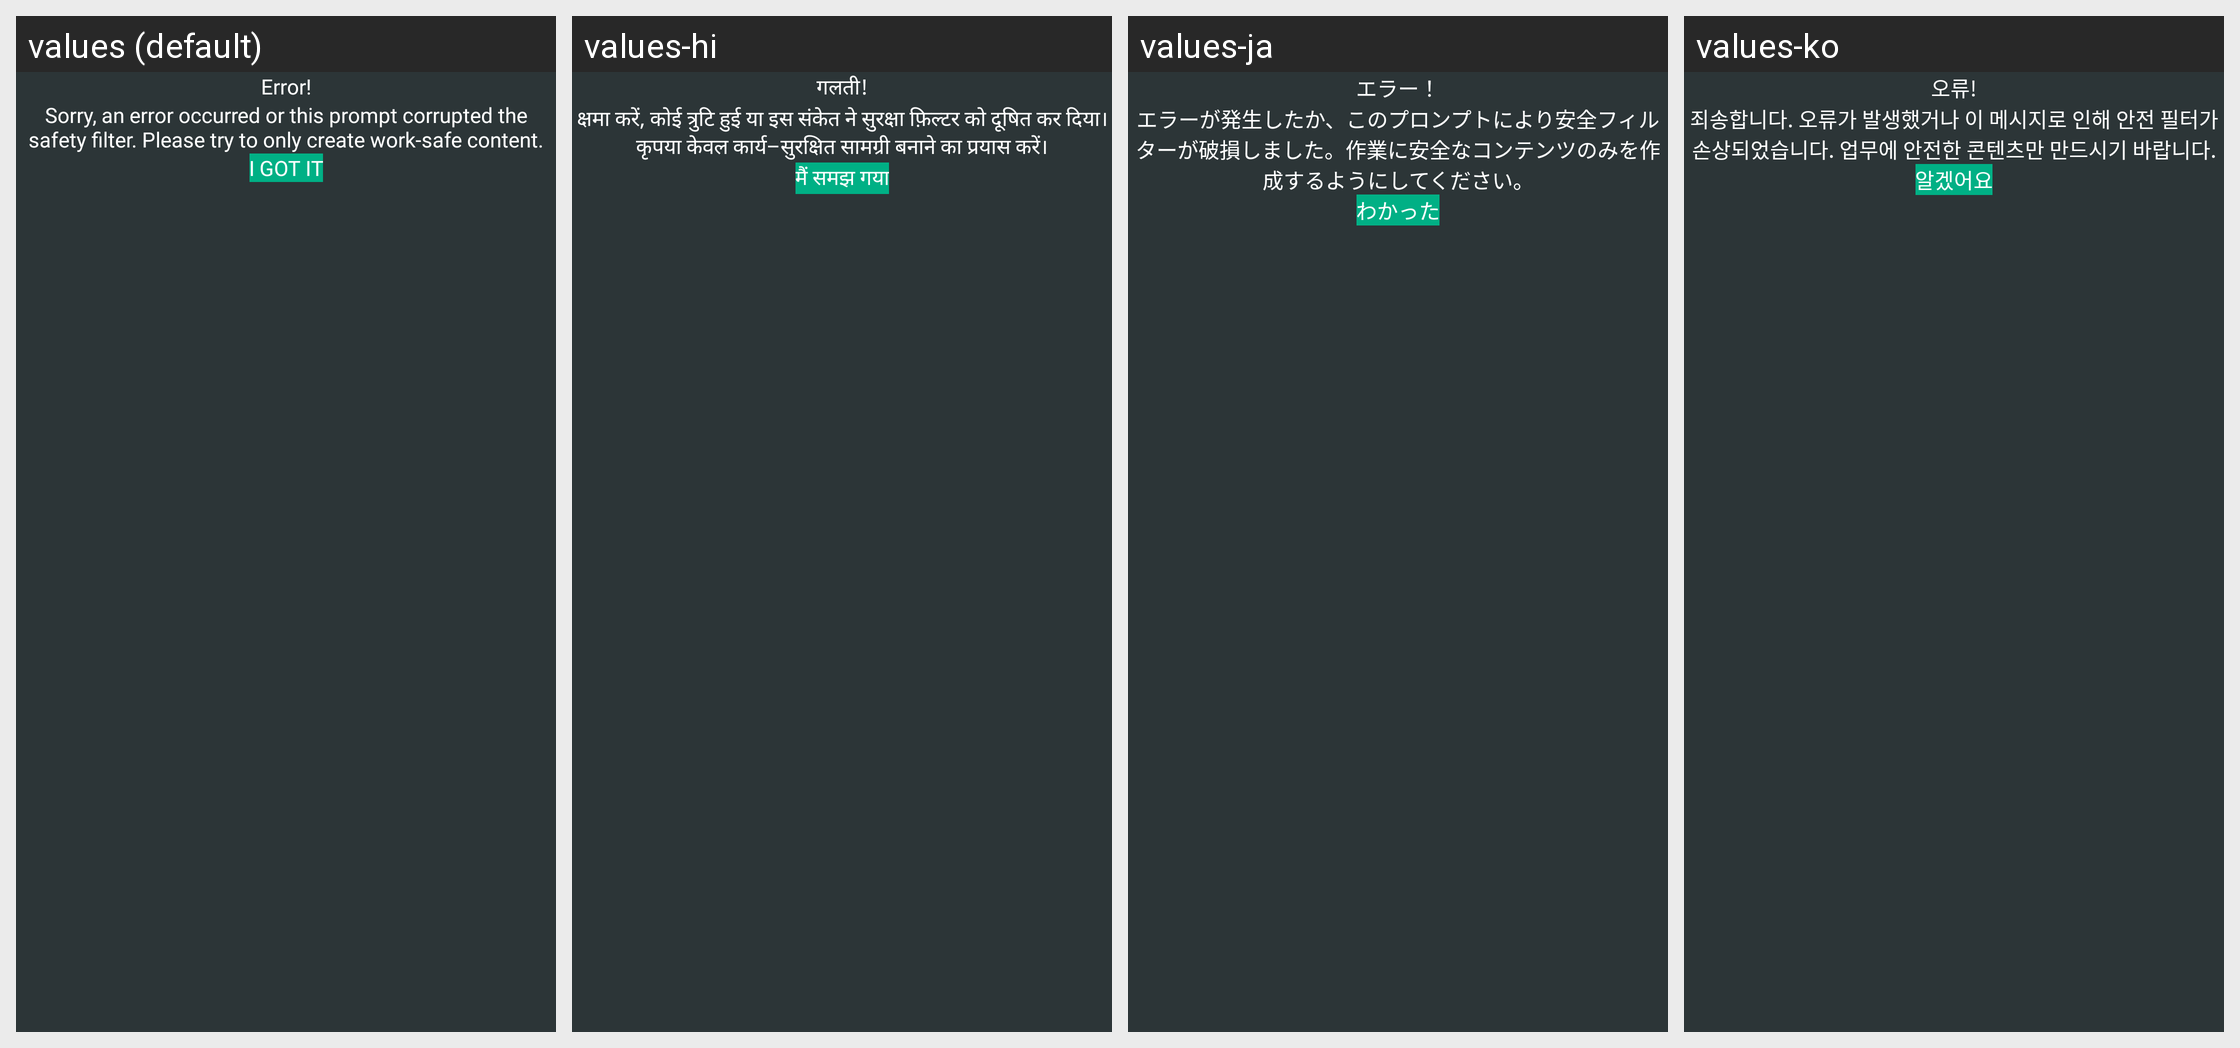

For this localized Android screen grid, give each drawn string resource with its value in every locale shown.
Android screen res/layout/dialog_fail_art.xml rendered under 4 locales, left to right: values (default), values-hi, values-ja, values-ko. Device: Nexus 5 (rendered at 1080×1920; each locale shown at half size, 540×960, under a caption strip naming it); theme Theme.AppCompatTranslucent.
Other locales in the repository, not shown: values-de, values-es, values-fi, values-nb, values-pt, values-zh.
Strings drawn on this screen, with the default value and each locale's value (text and hints the layout hard-codes, and strings that could not be matched under every locale, appear in the picture but are not listed):

error
  values: Error!
  values-hi: गलती!
  values-ja: エラー！
  values-ko: 오류!

des_fail_art
  values: Sorry, an error occurred or this prompt corrupted the safety filter. Please try to only create work-safe content.
  values-hi: क्षमा करें, कोई त्रुटि हुई या इस संकेत ने सुरक्षा फ़िल्टर को दूषित कर दिया। कृपया केवल कार्य–सुरक्षित सामग्री बनाने का प्रयास करें।
  values-ja: エラーが発生したか、このプロンプトにより安全フィルターが破損しました。作業に安全なコンテンツのみを作成するようにしてください。
  values-ko: 죄송합니다. 오류가 발생했거나 이 메시지로 인해 안전 필터가 손상되었습니다. 업무에 안전한 콘텐츠만 만드시기 바랍니다.

i_got_it
  values: I GOT IT
  values-hi: मैं समझ गया
  values-ja: わかった
  values-ko: 알겠어요
